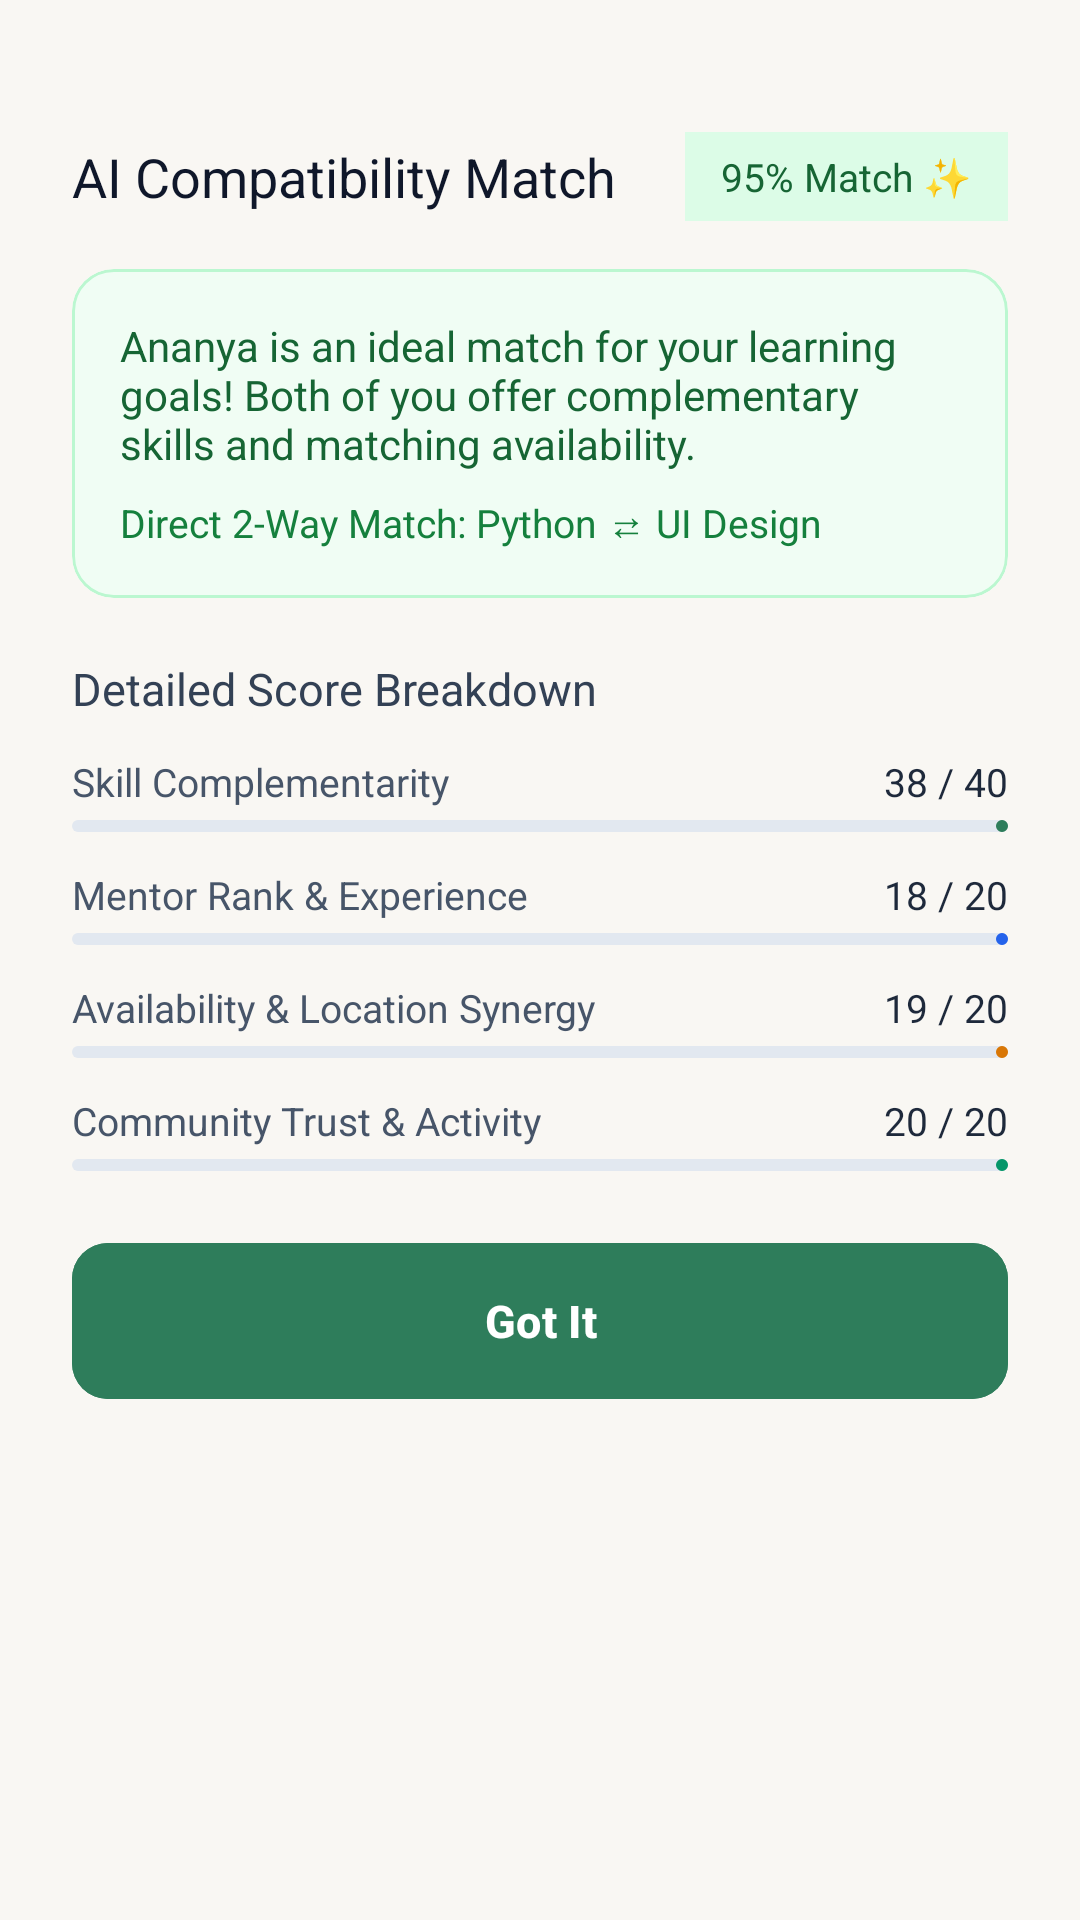

This screen was rendered from an Android layout file. Write that file and the resources it references.
<!-- AndroidManifest.xml: application theme Theme.SkillSwapProject -->
<!-- res/layout/dialog_match_breakdown.xml -->
<?xml version="1.0" encoding="utf-8"?>
<LinearLayout xmlns:android="http://schemas.android.com/apk/res/android"
    xmlns:app="http://schemas.android.com/apk/res-auto"
    xmlns:tools="http://schemas.android.com/tools"
    android:layout_width="match_parent"
    android:layout_height="wrap_content"
    android:background="@drawable/bg_bottom_sheet"
    android:orientation="vertical"
    android:padding="24dp">

    
    <View
        android:layout_width="40dp"
        android:layout_height="4dp"
        android:layout_gravity="center_horizontal"
        android:layout_marginBottom="16dp"
        android:background="@drawable/bg_rounded_card"
        android:backgroundTint="#CBD5E1" />

    
    <LinearLayout
        android:layout_width="match_parent"
        android:layout_height="wrap_content"
        android:layout_marginBottom="16dp"
        android:gravity="center_vertical"
        android:orientation="horizontal">

        <TextView
            android:id="@+id/tv_match_title"
            android:layout_width="0dp"
            android:layout_height="wrap_content"
            android:layout_weight="1"
            android:layout_marginEnd="10dp"
            android:fontFamily="sans-serif-bold"
            android:text="AI Compatibility Match"
            android:textColor="#0F172A"
            android:textSize="18sp" />

        <TextView
            android:id="@+id/tv_match_score_badge"
            android:layout_width="wrap_content"
            android:layout_height="wrap_content"
            android:background="#DCFCE7"
            android:fontFamily="sans-serif-bold"
            android:paddingHorizontal="12dp"
            android:paddingVertical="6dp"
            android:text="95% Match ✨"
            android:textColor="#166534"
            android:textSize="13sp" />

    </LinearLayout>

    
    <com.google.android.material.card.MaterialCardView
        android:layout_width="match_parent"
        android:layout_height="wrap_content"
        android:layout_marginBottom="20dp"
        app:cardBackgroundColor="#F0FDF4"
        app:cardCornerRadius="14dp"
        app:cardElevation="0dp"
        app:strokeColor="#BBF7D0"
        app:strokeWidth="1dp">

        <LinearLayout
            android:layout_width="match_parent"
            android:layout_height="wrap_content"
            android:orientation="vertical"
            android:padding="16dp">

            <TextView
                android:id="@+id/tv_ai_summary_text"
                android:layout_width="wrap_content"
                android:layout_height="wrap_content"
                android:fontFamily="sans-serif-medium"
                android:text="Ananya is an ideal match for your learning goals! Both of you offer complementary skills and matching availability."
                android:textColor="#166534"
                android:textSize="14sp" />

            <TextView
                android:id="@+id/tv_matched_skills_detail"
                android:layout_width="wrap_content"
                android:layout_height="wrap_content"
                android:layout_marginTop="8dp"
                android:fontFamily="sans-serif-medium"
                android:text="Direct 2-Way Match: Python ⇄ UI Design"
                android:textColor="#15803D"
                android:textSize="13sp" />

        </LinearLayout>

    </com.google.android.material.card.MaterialCardView>

    <TextView
        android:layout_width="wrap_content"
        android:layout_height="wrap_content"
        android:layout_marginBottom="12dp"
        android:fontFamily="sans-serif-bold"
        android:text="Detailed Score Breakdown"
        android:textColor="#334155"
        android:textSize="15sp" />

    
    <LinearLayout
        android:layout_width="match_parent"
        android:layout_height="wrap_content"
        android:layout_marginBottom="12dp"
        android:orientation="vertical">

        <RelativeLayout
            android:layout_width="match_parent"
            android:layout_height="wrap_content"
            android:layout_marginBottom="4dp">

            <TextView
                android:layout_width="wrap_content"
                android:layout_height="wrap_content"
                android:text="Skill Complementarity"
                android:textColor="#475569"
                android:textSize="13sp" />

            <TextView
                android:id="@+id/tv_bar1_val"
                android:layout_width="wrap_content"
                android:layout_height="wrap_content"
                android:layout_alignParentEnd="true"
                android:fontFamily="sans-serif-medium"
                android:text="38 / 40"
                android:textColor="#1E293B"
                android:textSize="13sp" />

        </RelativeLayout>

        <com.google.android.material.progressindicator.LinearProgressIndicator
            android:id="@+id/progress_skill_match"
            android:layout_width="match_parent"
            android:layout_height="8dp"
            android:progress="95"
            app:indicatorColor="#2E7D5B"
            app:trackColor="#E2E8F0"
            app:trackCornerRadius="4dp" />

    </LinearLayout>

    
    <LinearLayout
        android:layout_width="match_parent"
        android:layout_height="wrap_content"
        android:layout_marginBottom="12dp"
        android:orientation="vertical">

        <RelativeLayout
            android:layout_width="match_parent"
            android:layout_height="wrap_content"
            android:layout_marginBottom="4dp">

            <TextView
                android:layout_width="wrap_content"
                android:layout_height="wrap_content"
                android:text="Mentor Rank &amp; Experience"
                android:textColor="#475569"
                android:textSize="13sp" />

            <TextView
                android:id="@+id/tv_bar2_val"
                android:layout_width="wrap_content"
                android:layout_height="wrap_content"
                android:layout_alignParentEnd="true"
                android:fontFamily="sans-serif-medium"
                android:text="18 / 20"
                android:textColor="#1E293B"
                android:textSize="13sp" />

        </RelativeLayout>

        <com.google.android.material.progressindicator.LinearProgressIndicator
            android:id="@+id/progress_mentor_match"
            android:layout_width="match_parent"
            android:layout_height="8dp"
            android:progress="90"
            app:indicatorColor="#2563EB"
            app:trackColor="#E2E8F0"
            app:trackCornerRadius="4dp" />

    </LinearLayout>

    
    <LinearLayout
        android:layout_width="match_parent"
        android:layout_height="wrap_content"
        android:layout_marginBottom="12dp"
        android:orientation="vertical">

        <RelativeLayout
            android:layout_width="match_parent"
            android:layout_height="wrap_content"
            android:layout_marginBottom="4dp">

            <TextView
                android:layout_width="wrap_content"
                android:layout_height="wrap_content"
                android:text="Availability &amp; Location Synergy"
                android:textColor="#475569"
                android:textSize="13sp" />

            <TextView
                android:id="@+id/tv_bar3_val"
                android:layout_width="wrap_content"
                android:layout_height="wrap_content"
                android:layout_alignParentEnd="true"
                android:fontFamily="sans-serif-medium"
                android:text="19 / 20"
                android:textColor="#1E293B"
                android:textSize="13sp" />

        </RelativeLayout>

        <com.google.android.material.progressindicator.LinearProgressIndicator
            android:id="@+id/progress_synergy_match"
            android:layout_width="match_parent"
            android:layout_height="8dp"
            android:progress="95"
            app:indicatorColor="#D97706"
            app:trackColor="#E2E8F0"
            app:trackCornerRadius="4dp" />

    </LinearLayout>

    
    <LinearLayout
        android:layout_width="match_parent"
        android:layout_height="wrap_content"
        android:layout_marginBottom="24dp"
        android:orientation="vertical">

        <RelativeLayout
            android:layout_width="match_parent"
            android:layout_height="wrap_content"
            android:layout_marginBottom="4dp">

            <TextView
                android:layout_width="wrap_content"
                android:layout_height="wrap_content"
                android:text="Community Trust &amp; Activity"
                android:textColor="#475569"
                android:textSize="13sp" />

            <TextView
                android:id="@+id/tv_bar4_val"
                android:layout_width="wrap_content"
                android:layout_height="wrap_content"
                android:layout_alignParentEnd="true"
                android:fontFamily="sans-serif-medium"
                android:text="20 / 20"
                android:textColor="#1E293B"
                android:textSize="13sp" />

        </RelativeLayout>

        <com.google.android.material.progressindicator.LinearProgressIndicator
            android:id="@+id/progress_trust_match"
            android:layout_width="match_parent"
            android:layout_height="8dp"
            android:progress="100"
            app:indicatorColor="#059669"
            app:trackColor="#E2E8F0"
            app:trackCornerRadius="4dp" />

    </LinearLayout>

    
    <com.google.android.material.button.MaterialButton
        android:id="@+id/btn_close_breakdown"
        android:layout_width="match_parent"
        android:layout_height="52dp"
        android:backgroundTint="#2E7D5B"
        android:fontFamily="sans-serif-medium"
        android:text="Got It"
        android:textColor="#FFFFFF"
        android:textSize="15sp"
        app:cornerRadius="12dp" />

</LinearLayout>
<!-- resources referenced by this layout -->
<resources>
  <style name="Theme.SkillSwapProject" parent="Base.Theme.SkillSwapProject" />
  <style name="Base.Theme.SkillSwapProject" parent="Theme.Material3.DayNight.NoActionBar">
          
          <item name="colorPrimary">@color/primary_green</item>
          <item name="colorOnPrimary">@color/white</item>
          <item name="colorPrimaryContainer">@color/light_green_accent</item>
          <item name="colorOnPrimaryContainer">@color/dark_text</item>
  
          <item name="colorSecondary">@color/light_green_accent</item>
          <item name="colorOnSecondary">@color/dark_text</item>
  
          <item name="colorError">@color/error_warning</item>
          <item name="colorOnError">@color/white</item>
  
          
          <item name="android:windowBackground">@color/cream_background</item>
          <item name="colorSurface">@color/white</item>
          <item name="colorOnSurface">@color/dark_text</item>
          <item name="colorSurfaceVariant">@color/cream_background</item>
          <item name="colorOnSurfaceVariant">@color/muted_text</item>
  
          
          <item name="fontFamily">sans-serif</item>
          <item name="android:fontFamily">sans-serif</item>
  
          
          <item name="materialButtonStyle">@style/Widget.SkillSwap.Button</item>
          <item name="textInputStyle">@style/Widget.SkillSwap.TextInputLayout</item>
      </style>
  <color name="primary_green">#2E7D5B</color>
  <color name="white">#FFFFFF</color>
  <color name="light_green_accent">#A7D7C5</color>
  <color name="dark_text">#1F2937</color>
  <color name="error_warning">#EF4444</color>
  <color name="cream_background">#F9F7F3</color>
  <color name="muted_text">#6B7280</color>
  <style name="Widget.SkillSwap.Button" parent="Widget.Material3.Button">
          <item name="backgroundTint">@color/primary_green</item>
          <item name="android:textColor">@color/white</item>
          <item name="cornerRadius">12dp</item>
          <item name="android:textAllCaps">false</item>
          <item name="android:textSize">15sp</item>
          <item name="android:insetTop">0dp</item>
          <item name="android:insetBottom">0dp</item>
          <item name="android:gravity">center</item>
          <item name="android:minHeight">48dp</item>
          <item name="fontFamily">sans-serif-medium</item>
          <item name="android:fontFamily">sans-serif-medium</item>
          <item name="android:textStyle">bold</item>
      </style>
  <style name="Widget.SkillSwap.TextInputLayout" parent="Widget.Material3.TextInputLayout.OutlinedBox">
          <item name="boxStrokeColor">@color/primary_green</item>
          <item name="boxCornerRadiusTopStart">12dp</item>
          <item name="boxCornerRadiusTopEnd">12dp</item>
          <item name="boxCornerRadiusBottomStart">12dp</item>
          <item name="boxCornerRadiusBottomEnd">12dp</item>
          <item name="hintTextColor">@color/muted_text</item>
      </style>
</resources>
